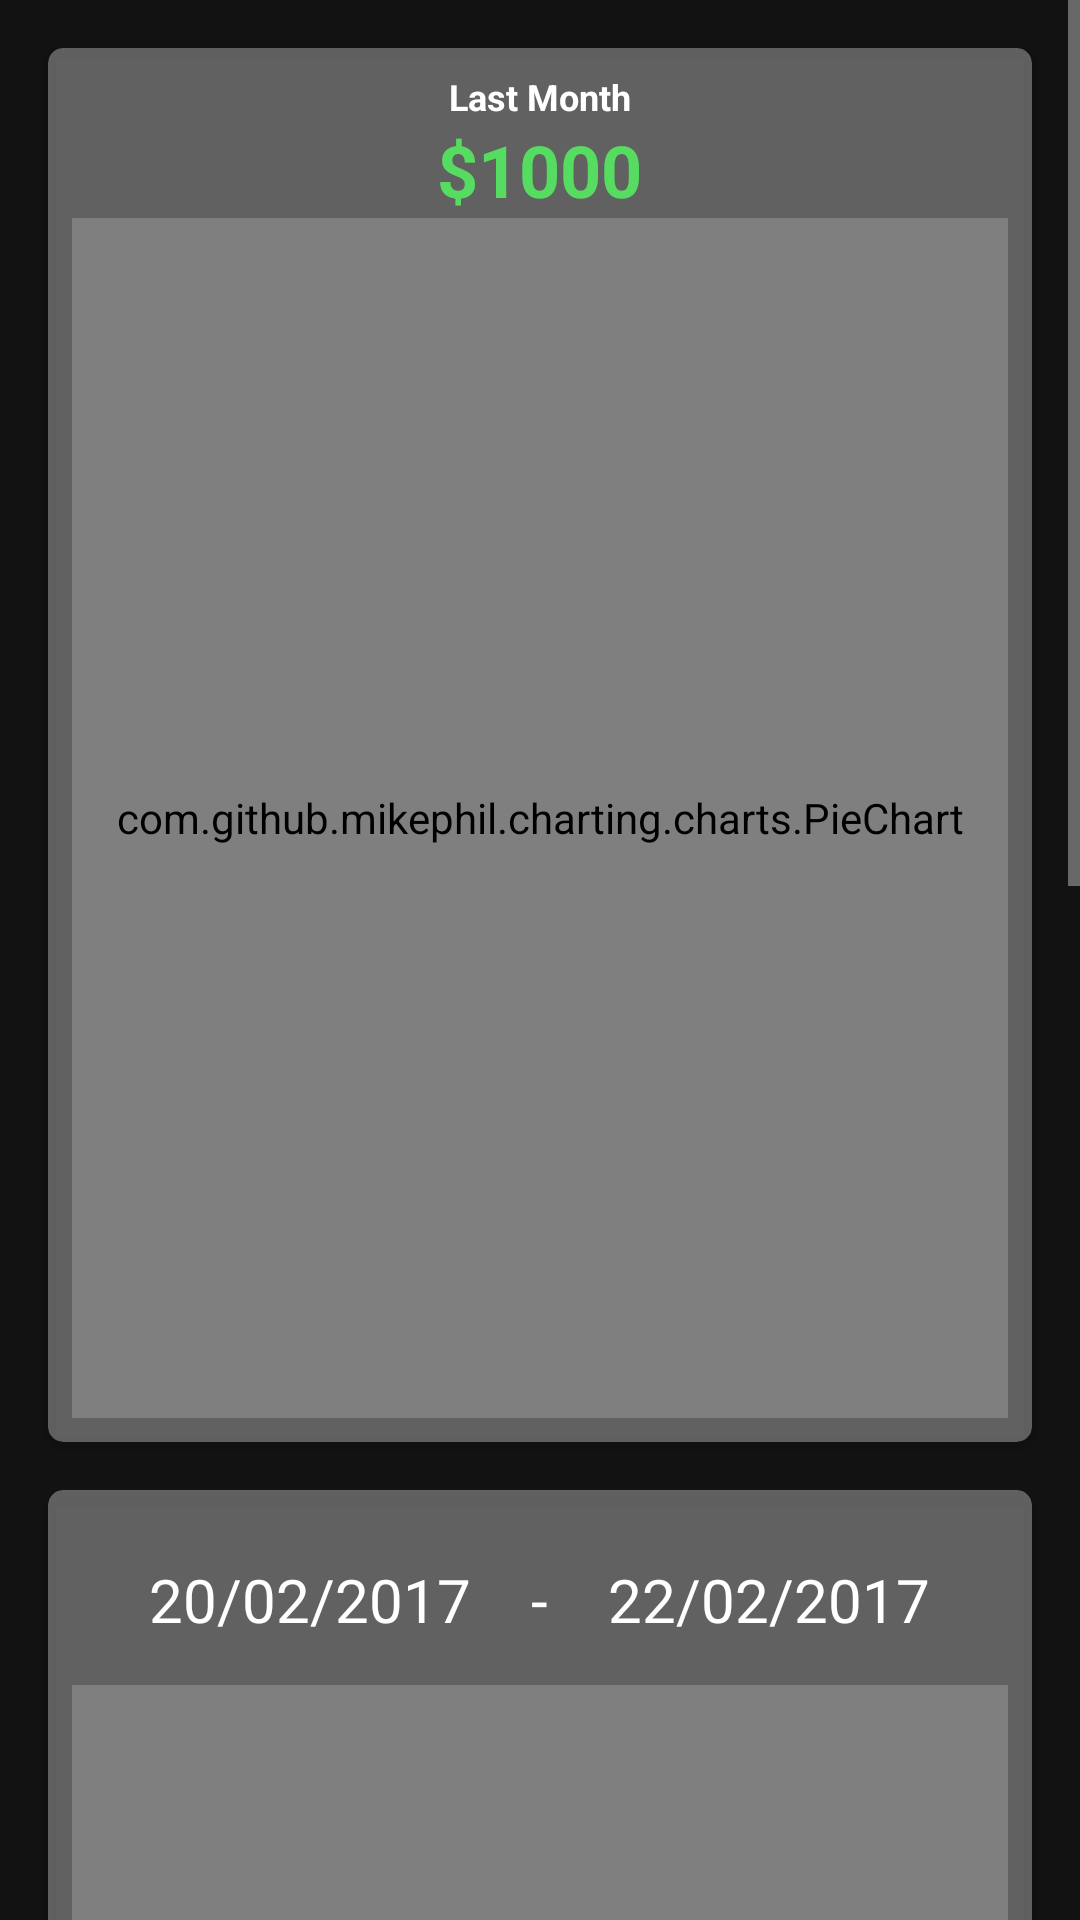

Here is an Android app screen rendered from its layout file. Give the layout XML and the strings, colors and styles it references.
<!-- AndroidManifest.xml: application theme AppTheme -->
<!-- res/layout/fragment_dashboard.xml -->
<ScrollView xmlns:android="http://schemas.android.com/apk/res/android"
    xmlns:tools="http://schemas.android.com/tools"
    android:layout_width="match_parent"
    android:layout_height="match_parent"
    xmlns:app="http://schemas.android.com/apk/res-auto"
    android:orientation="vertical"
    android:background="@drawable/activity_main_background"
    tools:context="com.vkvish19.myexpensetracker.DashboardFragment">

    <LinearLayout
        android:layout_width="match_parent"
        android:layout_height="match_parent"
        android:orientation="vertical">

        <androidx.cardview.widget.CardView
            android:layout_width="match_parent"
            android:layout_height="wrap_content"
            android:id="@+id/lastMonthCardView"
            android:layout_marginTop="16dp"
            android:layout_marginBottom="8dp"
            android:layout_marginRight="16dp"
            android:layout_marginLeft="16dp"
            app:contentPadding="8dp"
            app:cardBackgroundColor="@color/dashboardCardViewBackground"
            app:cardCornerRadius="5dp">
            <RelativeLayout
                android:layout_width="match_parent"
                android:layout_height="match_parent">
                <TextView
                    android:layout_width="wrap_content"
                    android:layout_height="wrap_content"
                    android:text="Last Month"
                    android:textSize="12dp"
                    android:textStyle="bold"
                    android:textColor="#FFFF"
                    android:layout_centerHorizontal="true"
                    android:id="@+id/lastMonthTextView"/>

                <TextView
                    android:layout_width="wrap_content"
                    android:layout_height="wrap_content"
                    android:text="$1000"
                    android:textSize="24sp"
                    android:textStyle="bold"
                    android:textColor="#c753ff61"
                    android:layout_centerHorizontal="true"
                    android:layout_below="@+id/lastMonthTextView"
                    android:id="@+id/lastMonthAmountTextView"/>

                <com.github.mikephil.charting.charts.PieChart
                    android:layout_width="match_parent"
                    android:layout_height="400dp"
                    android:id="@+id/lastMonthPieChart"
                    android:layout_below="@id/lastMonthAmountTextView"/>
            </RelativeLayout>
        </androidx.cardview.widget.CardView>

        <androidx.cardview.widget.CardView
            android:layout_width="match_parent"
            android:layout_height="wrap_content"
            android:id="@+id/customDaysCardView"
            android:layout_marginTop="8dp"
            android:layout_marginBottom="8dp"
            android:layout_marginRight="16dp"
            android:layout_marginLeft="16dp"
            app:contentPadding="8dp"
            app:cardBackgroundColor="@color/dashboardCardViewBackground"
            app:cardCornerRadius="5dp">
            <RelativeLayout
                android:layout_width="match_parent"
                android:layout_height="match_parent">

                <LinearLayout
                    android:layout_width="match_parent"
                    android:layout_height="wrap_content"
                    android:orientation="horizontal"
                    android:layout_marginTop="10dp"
                    android:layout_marginBottom="10dp"
                    android:gravity="center_horizontal"
                    android:id="@+id/customDatesLinearLayout">

                    <TextView
                        android:layout_width="wrap_content"
                        android:layout_height="wrap_content"
                        android:textSize="20dp"
                        android:text="20/02/2017"
                        android:paddingTop="5dp"
                        android:paddingBottom="5dp"
                        android:paddingStart="10dp"
                        android:paddingEnd="10dp"
                        android:textColor="@color/BackgroundWhiteColor"
                        android:background="@drawable/signup_button_background"
                        android:id="@+id/fromDayTextView" />

                    <TextView
                        android:layout_width="wrap_content"
                        android:layout_height="wrap_content"
                        android:layout_marginLeft="10dp"
                        android:layout_marginRight="10dp"
                        android:textColor="@color/BackgroundWhiteColor"
                        android:textSize="20dp"
                        android:text="-"/>

                    <TextView
                        android:layout_width="wrap_content"
                        android:layout_height="wrap_content"
                        android:textSize="20dp"
                        android:text="22/02/2017"
                        android:textColor="@color/BackgroundWhiteColor"
                        android:paddingTop="5dp"
                        android:paddingBottom="5dp"
                        android:paddingStart="10dp"
                        android:paddingEnd="10dp"
                        android:background="@drawable/signup_button_background"
                        android:id="@+id/toDayTextView" />

                </LinearLayout>

                <com.github.mikephil.charting.charts.BarChart
                    android:layout_width="match_parent"
                    android:layout_height="400dp"
                    android:layout_below="@+id/customDatesLinearLayout"
                    android:id="@+id/customDatesBarChart"
                    android:layout_marginBottom="10dp"/>

                <ListView
                    android:layout_width="match_parent"
                    android:layout_height="400dp"
                    android:id="@+id/transactionListView"
                    android:nestedScrollingEnabled="true"
                    android:layout_below="@+id/customDatesBarChart"/>
            </RelativeLayout>
        </androidx.cardview.widget.CardView>
    </LinearLayout>

</ScrollView>
<!-- resources referenced by this layout -->
<resources>
  <color name="BackgroundWhiteColor">#FFFF</color>
  <color name="dashboardCardViewBackground">#55ffffff</color>
  <style name="AppTheme" parent="Theme.MaterialComponents.NoActionBar">
          
          <item name="colorPrimary">@color/colorPrimary</item>
          <item name="colorPrimaryDark">@color/colorPrimaryDark</item>
          <item name="colorAccent">@color/colorAccent</item>
      </style>
  <color name="colorPrimary">#073f70</color>
  <color name="colorPrimaryDark">#000000</color>
  <color name="colorAccent">#fbc02d</color>
</resources>
